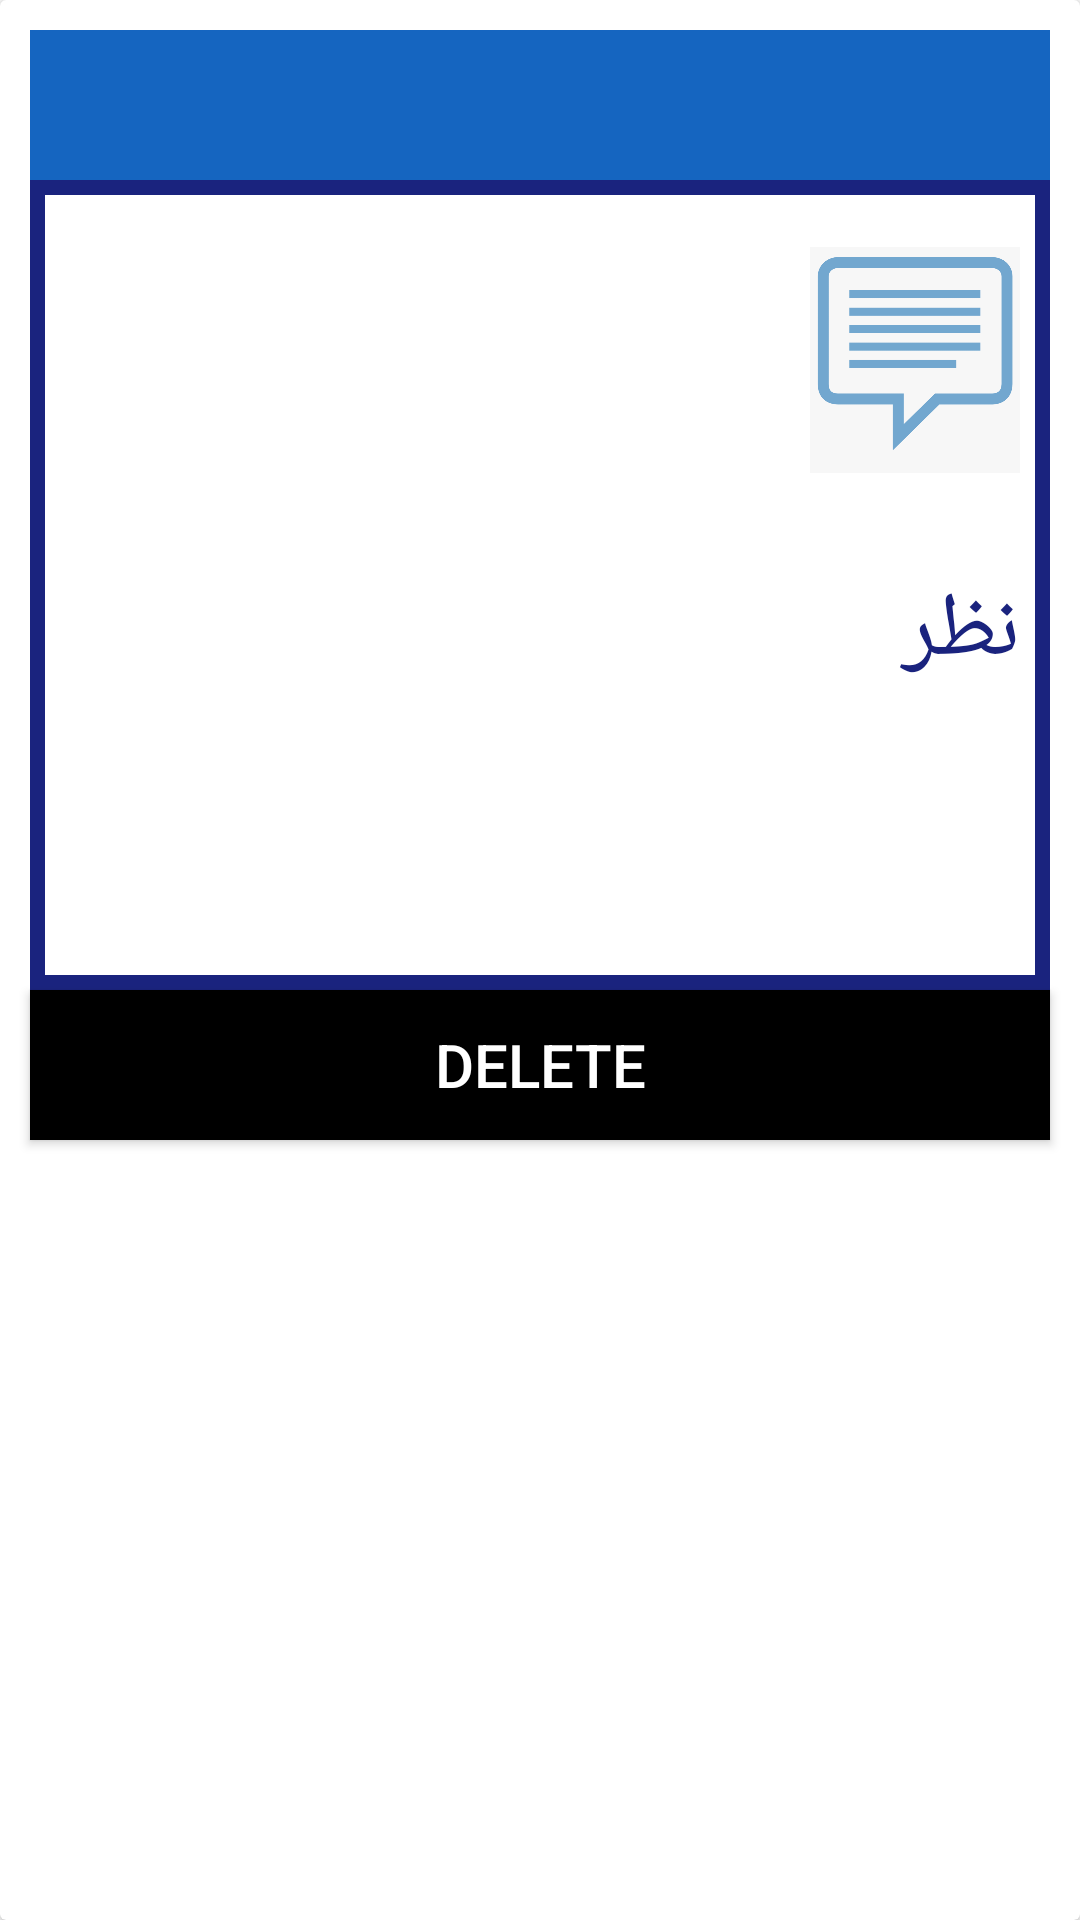

Layout XML and referenced resources for this Android screen:
<!-- AndroidManifest.xml: application theme Theme.MyApplication -->
<!-- res/layout/save_comment.xml -->
<?xml version="1.0" encoding="utf-8"?>
<androidx.cardview.widget.CardView xmlns:android="http://schemas.android.com/apk/res/android"
    xmlns:tools="http://schemas.android.com/tools"
    android:layout_width="match_parent"
    android:layout_height="390dp"
    tools:context=".comment.SaveComment">

    <RelativeLayout
        android:layout_width="match_parent"
        android:layout_height="50dp"
        android:layout_marginStart="10dp"
        android:layout_marginTop="10dp"
        android:layout_marginEnd="10dp"
        android:background="#1565C0">

        <androidx.appcompat.widget.AppCompatTextView
            android:id="@+id/uname"
            android:layout_width="match_parent"
            android:layout_height="30dp"
            android:layout_marginTop="10dp"
            android:layout_marginEnd="10dp"
            android:gravity="right"
            android:textColor="@color/black"
            android:textSize="25sp" />

    </RelativeLayout>

    <RelativeLayout
        android:layout_width="match_parent"
        android:layout_height="270dp"
        android:layout_marginLeft="10dp"
        android:layout_marginTop="60dp"
        android:layout_marginRight="10dp"
        android:background="@drawable/border4"
        android:orientation="vertical">

        <androidx.appcompat.widget.AppCompatImageView
            android:layout_width="match_parent"
            android:layout_height="100dp"
            android:layout_marginStart="260dp"
            android:layout_marginTop="10dp"
            android:layout_marginEnd="10dp"
            android:src="@drawable/listcomments" />

        <androidx.appcompat.widget.AppCompatTextView
            android:id="@+id/docName"
            android:layout_width="match_parent"
            android:layout_height="30dp"
            android:layout_marginStart="10dp"
            android:layout_marginTop="30dp"
            android:layout_marginEnd="140dp"
            android:gravity="right"
            android:textColor="@color/black"
            android:textSize="25sp" />

        <androidx.appcompat.widget.AppCompatTextView
            android:id="@+id/specialty"
            android:layout_width="match_parent"
            android:layout_height="30dp"
            android:layout_marginStart="10dp"
            android:layout_marginTop="70dp"
            android:layout_marginEnd="140dp"
            android:gravity="right"
            android:textColor="@color/black"
            android:textSize="20sp" />

        <androidx.appcompat.widget.AppCompatTextView
            android:id="@+id/comment"
            android:layout_width="match_parent"
            android:layout_height="90dp"
            android:layout_marginStart="10dp"
            android:layout_marginTop="170dp"
            android:layout_marginEnd="10dp"
            android:textColor="@color/black"
            android:textSize="20sp" />

        <androidx.appcompat.widget.AppCompatTextView
            android:layout_width="match_parent"
            android:layout_height="40dp"
            android:layout_marginStart="260dp"
            android:layout_marginTop="130dp"
            android:layout_marginEnd="10dp"
            android:text="نظر شما :"
            android:textColor="#1A237E"
            android:textSize="30sp" />

    </RelativeLayout>

    <androidx.appcompat.widget.AppCompatButton
        android:id="@+id/delete"
        android:layout_width="match_parent"
        android:layout_height="50dp"
        android:layout_marginStart="10dp"
        android:layout_marginTop="330dp"
        android:layout_marginEnd="10dp"
        android:background="@color/black"
        android:text="delete"
        android:textColor="@color/white"
        android:textSize="20sp" />
</androidx.cardview.widget.CardView>
<!-- resources referenced by this layout -->
<resources>
  <!-- drawable border4 (drawable) -->
  <?xml version="1.0" encoding="utf-8"?>
  <shape xmlns:android="http://schemas.android.com/apk/res/android"
      android:shape="rectangle">
      <stroke
          android:width="5dp"
          android:color="#1A237E" />
  </shape>
  <!-- drawable listcomments: png bitmap (drawable, 16857 bytes) -->
  <style name="Theme.MyApplication" parent="Theme.MaterialComponents.DayNight.DarkActionBar">
          
          <item name="colorPrimary">#90CAF9</item>
          <item name="colorPrimaryVariant">@color/purple_700</item>
          <item name="colorOnPrimary">@color/white</item>
          
          <item name="colorSecondary">@color/teal_200</item>
          <item name="colorSecondaryVariant">@color/teal_700</item>
          <item name="colorOnSecondary">@color/black</item>
          
          <item name="android:statusBarColor" tools:targetApi="l">?attr/colorPrimaryVariant</item>
          
      </style>
  <!-- not gathered from this repository: default colours our renderer supplied (Android Studio template values) -->
  <color name="purple_700">#FF3700B3</color>
  <color name="teal_200">#FF03DAC5</color>
  <color name="teal_700">#FF018786</color>
  <color name="black">#FF000000</color>
  <color name="white">#FFFFFFFF</color>
</resources>
